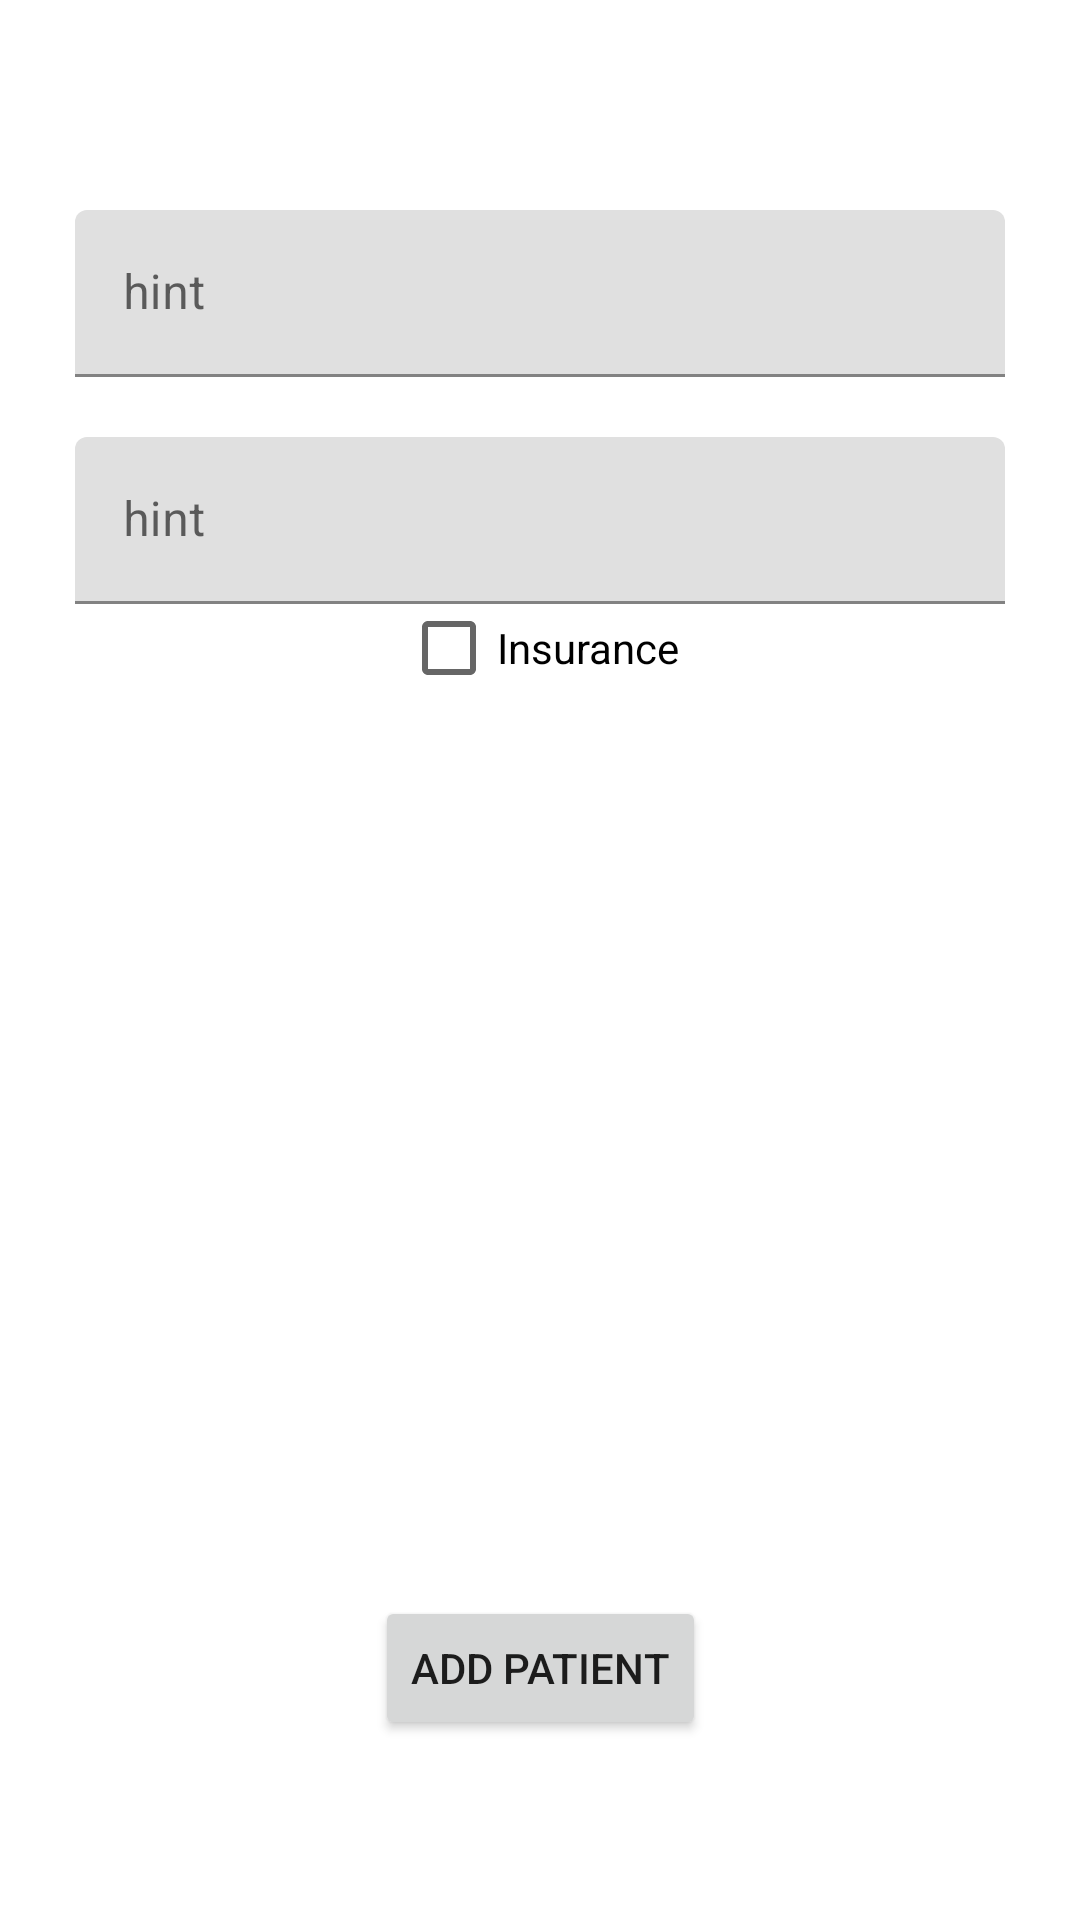

Produce the Android XML layout that renders to this screen, including the resource entries it uses.
<!-- AndroidManifest.xml: application theme Theme.Homos_Cristian_Cosmin_1101 -->
<!-- res/layout/activity_add_patient.xml -->
<?xml version="1.0" encoding="utf-8"?>
<androidx.constraintlayout.widget.ConstraintLayout xmlns:android="http://schemas.android.com/apk/res/android"
    xmlns:app="http://schemas.android.com/apk/res-auto"
    xmlns:tools="http://schemas.android.com/tools"
    android:id="@+id/main"
    android:layout_width="match_parent"
    android:layout_height="match_parent"
    tools:context=".AddPatientActivity">

    <CheckBox
        android:id="@+id/checkBoxInsurance"
        android:layout_width="wrap_content"
        android:layout_height="wrap_content"
        android:layout_marginStart="100dp"
        android:layout_marginEnd="100dp"
        android:layout_marginBottom="292dp"
        android:text="Insurance"
        app:layout_constraintBottom_toTopOf="@+id/buttonAddPatient"
        app:layout_constraintEnd_toEndOf="parent"
        app:layout_constraintStart_toStartOf="parent" />

    <Button
        android:id="@+id/buttonAddPatient"
        android:layout_width="wrap_content"
        android:layout_height="wrap_content"
        android:layout_marginStart="100dp"
        android:layout_marginEnd="100dp"
        android:layout_marginBottom="60dp"
        android:text="Add Patient"
        app:layout_constraintBottom_toBottomOf="parent"
        app:layout_constraintEnd_toEndOf="parent"
        app:layout_constraintStart_toStartOf="parent" />

    <com.google.android.material.textfield.TextInputLayout
        android:id="@+id/textInputLayout1"
        android:layout_width="0dp"
        android:layout_height="wrap_content"
        android:layout_marginStart="25dp"
        android:layout_marginTop="70dp"
        android:layout_marginEnd="25dp"
        app:layout_constraintEnd_toEndOf="parent"
        app:layout_constraintStart_toStartOf="parent"
        app:layout_constraintTop_toTopOf="parent">

        <com.google.android.material.textfield.TextInputEditText
            android:id="@+id/editTextPatientName"
            android:layout_width="match_parent"
            android:layout_height="wrap_content"
            android:hint="hint" />
    </com.google.android.material.textfield.TextInputLayout>

    <com.google.android.material.textfield.TextInputLayout
        android:id="@+id/textInputLayout"
        android:layout_width="0dp"
        android:layout_height="wrap_content"
        android:layout_marginStart="25dp"
        android:layout_marginTop="20dp"
        android:layout_marginEnd="25dp"
        app:layout_constraintEnd_toEndOf="parent"
        app:layout_constraintStart_toStartOf="parent"
        app:layout_constraintTop_toBottomOf="@+id/textInputLayout1">

        <com.google.android.material.textfield.TextInputEditText
            android:id="@+id/editTextExaminationCost"
            android:layout_width="match_parent"
            android:layout_height="wrap_content"
            android:hint="hint" />
    </com.google.android.material.textfield.TextInputLayout>

</androidx.constraintlayout.widget.ConstraintLayout>
<!-- resources referenced by this layout -->
<resources>
  <style name="Theme.Homos_Cristian_Cosmin_1101" parent="Base.Theme.Homos_Cristian_Cosmin_1101" />
  <style name="Base.Theme.Homos_Cristian_Cosmin_1101" parent="Theme.MaterialComponents.DayNight.DarkActionBar">
          
          
      </style>
</resources>
